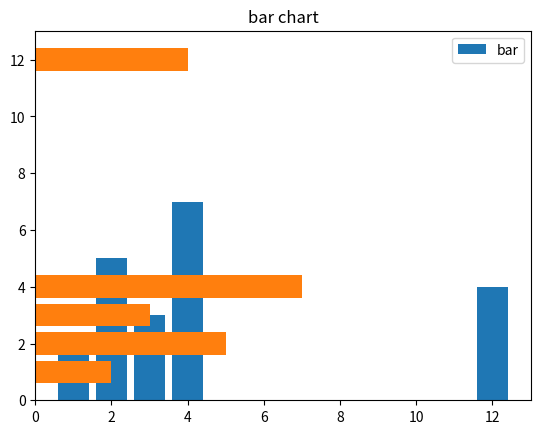

Generate this figure with matplotlib:
import matplotlib .pyplot as plt
x=[3,1,3,12,2,4,4]
y=[3,2,1,4,5,6,7]
plt.bar(x,y)
plt.barh(x,y)
plt.title("bar chart")
plt.legend(["bar"])
plt.show()